Run: headless pygame with SDL's dummy video driver; simulated clock (each Clock.tick advances the game by its frame time, no real sleeping); random seed 0; keys injected as events and as key.get_pressed() state; no mouse input.
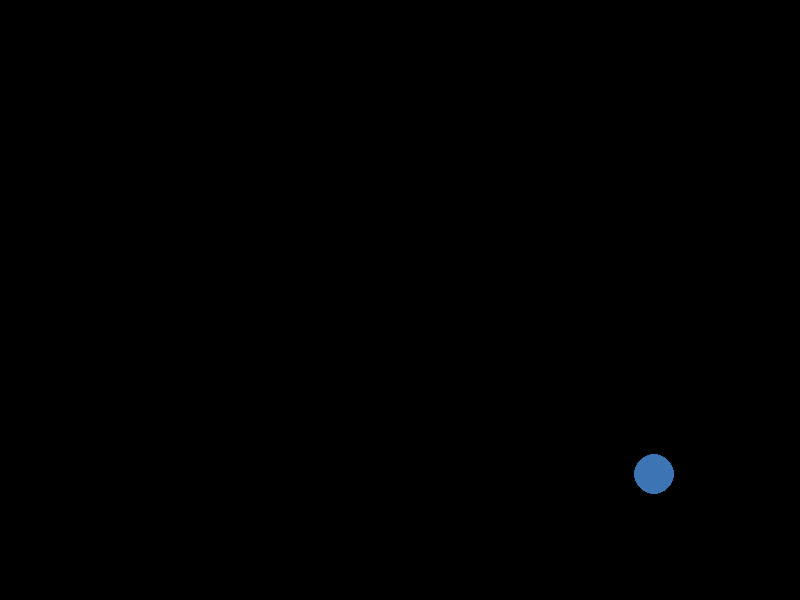
Frame 1 of 4 · flips 1–60 · no input
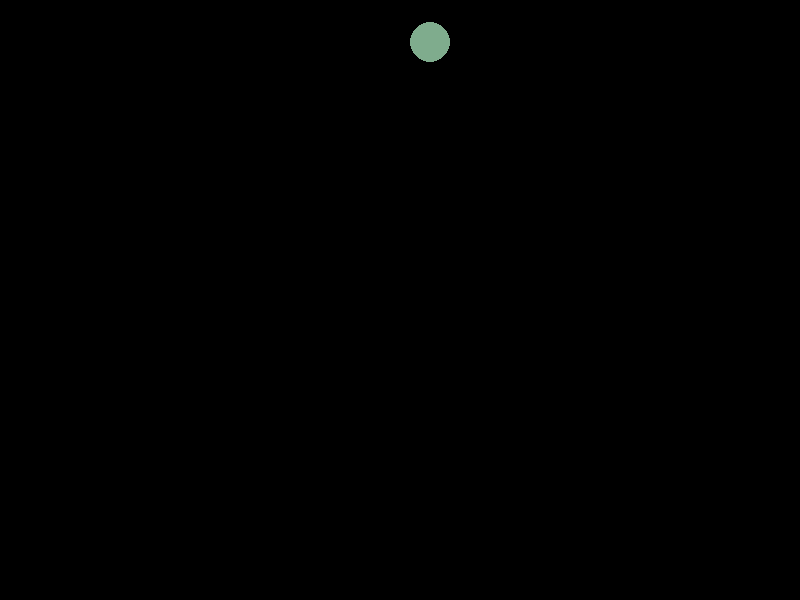
Frame 2 of 4 · flips 61–180 · tapped SPACE, RETURN · held RIGHT (→), D
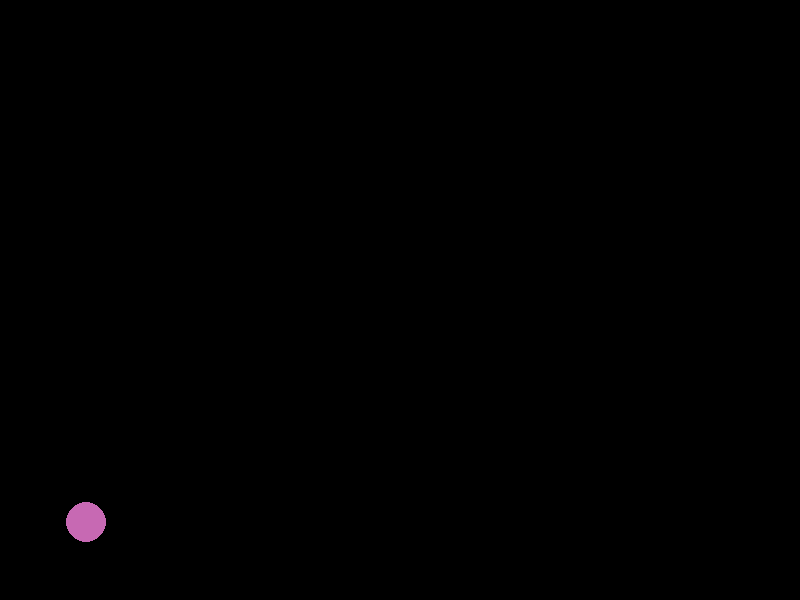
Frame 3 of 4 · flips 181–300 · held DOWN (↓), S
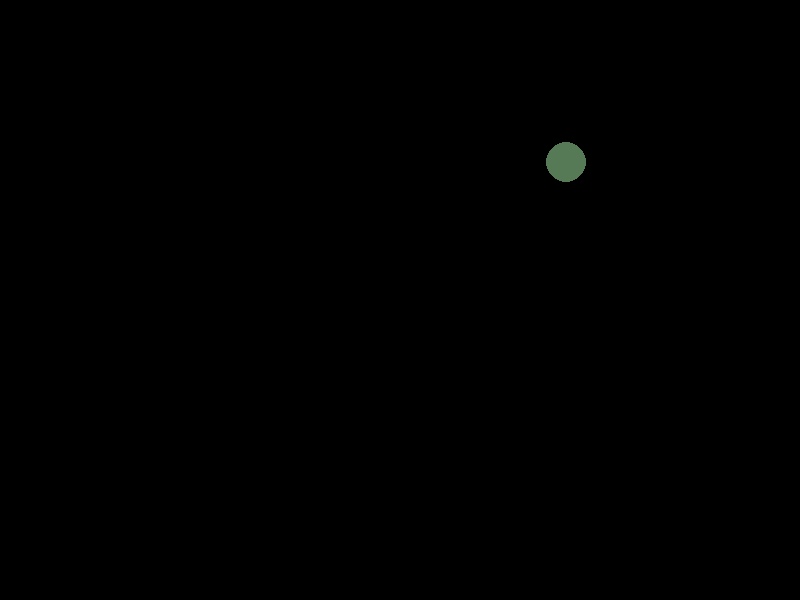
Frame 4 of 4 · flips 301–420 · held LEFT (←), A, UP (↑), W

The pygame program that drew these frames:

import pygame
from random import randint

# Initialisation de Pygame
pygame.init()

# Paramètres
SIZE = width, height = 800, 600
BG_COLOR = (0, 0, 0)
RADIUS = 20
FPS = 25

screen = pygame.display.set_mode(SIZE)
pygame.display.set_caption('Cercle Rebondissant avec Log')
clock = pygame.time.Clock()

x = randint(RADIUS, width - RADIUS)
y = randint(RADIUS, height - RADIUS)
x_speed, y_speed = 4, 4
current_color = (0, 255, 100)

def get_random_color():
    return (randint(50, 255), randint(50, 255), randint(50, 255))

exit = False

while not exit:
    screen.fill(BG_COLOR)

    # Rebond et changement de couleur
    if (x + RADIUS >= width) or (x - RADIUS <= 0):
        x_speed = -x_speed
        current_color = get_random_color()
    
    if (y + RADIUS >= height) or (y - RADIUS <= 0):
        y_speed = -y_speed
        current_color = get_random_color()

    x += x_speed
    y += y_speed

    # --- AFFICHAGE DANS LA CONSOLE ---
    # On utilise f-string pour afficher x et y proprement
    print(f"Position du cercle -> x: {int(x)}, y: {int(y)}")

    # Dessin
    pygame.draw.circle(screen, current_color, (int(x), int(y)), RADIUS)

    pygame.display.update()
    clock.tick(FPS)

    for event in pygame.event.get():
        if event.type == pygame.QUIT:
            exit = True

pygame.quit()
